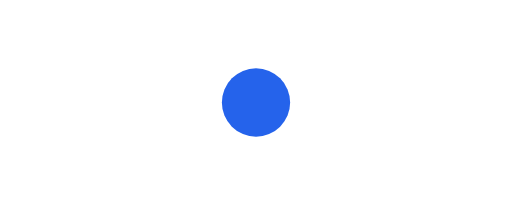
t = 0.00 s
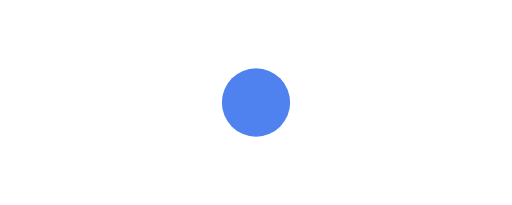
t = 0.25 s
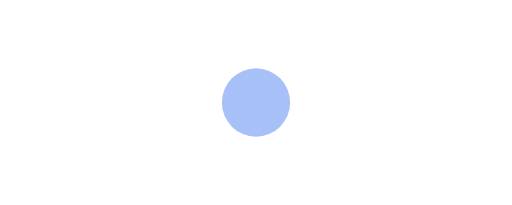
t = 0.75 s
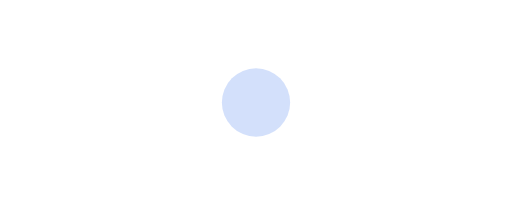
t = 1.00 s
t = 1.25 s: frame unchanged from t = 0.75 s, image omitted
t = 1.75 s: frame unchanged from t = 0.25 s, image omitted

The animated SVG that drew these frames (rendered in a browser with its animation timeline set to each time). Animation: 1 SMIL element (animate=1); one cycle of 2.00 s, repeats indefinitely.

<svg xmlns="http://www.w3.org/2000/svg" width="300" height="120" viewBox="0 0 300 120" role="img" aria-labelledby="t d"><title id="t">probe animate opacity</title><desc id="d">isolated animate primitive</desc><rect width="300" height="120" fill="#FFFFFF"/><circle cx="150" cy="60" r="20" fill="#2563EB"><animate attributeName="opacity" values="1;0.2;1" keyTimes="0;0.5;1" dur="2s" repeatCount="indefinite"/></circle></svg>
